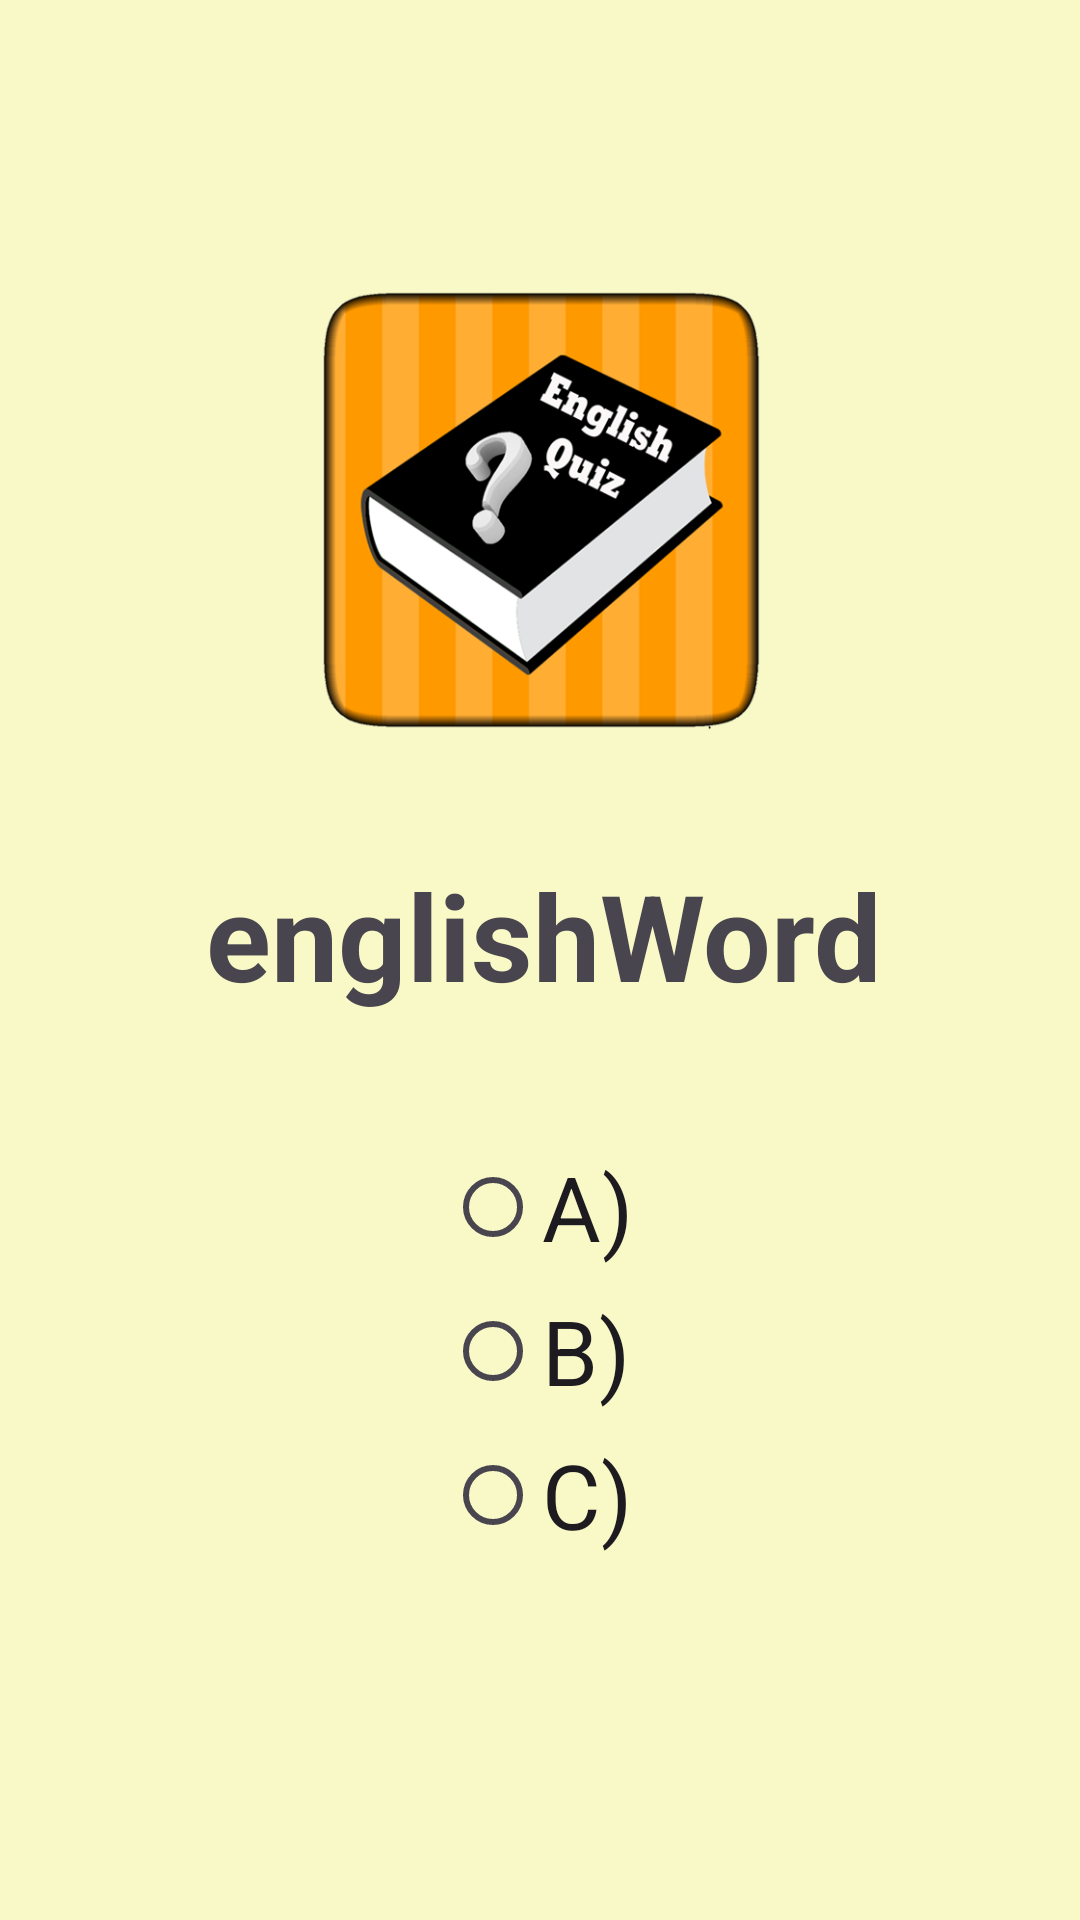

Android layout source for this screen:
<!-- AndroidManifest.xml: application theme Theme.EnglishTurkishMemorizationBook -->
<!-- res/layout/activity_quiz.xml -->
<?xml version="1.0" encoding="utf-8"?>
<androidx.constraintlayout.widget.ConstraintLayout xmlns:android="http://schemas.android.com/apk/res/android"
    xmlns:app="http://schemas.android.com/apk/res-auto"
    xmlns:tools="http://schemas.android.com/tools"
    android:layout_width="match_parent"
    android:layout_height="match_parent"
    android:padding="16dp"
    android:background="#f9f9c7"
    tools:context=".ActivityQuiz">

    <ImageView
        android:id="@+id/imageView"
        android:layout_width="187dp"
        android:layout_height="149dp"
        android:layout_marginTop="80dp"
        android:src="@drawable/quiz"
        app:layout_constraintEnd_toEndOf="parent"
        app:layout_constraintStart_toStartOf="parent"
        app:layout_constraintTop_toTopOf="parent" />

    <TextView
        android:id="@+id/textViewEnglishWord"
        android:layout_width="0dp"
        android:layout_height="wrap_content"
        android:layout_marginTop="40dp"
        android:text="englishWord"
        android:textSize="40sp"
        android:textStyle="bold"
        app:layout_constraintEnd_toEndOf="parent"
        app:layout_constraintHorizontal_bias="0.516"
        app:layout_constraintStart_toStartOf="parent"
        app:layout_constraintTop_toBottomOf="@+id/imageView"
        app:layout_constraintWidth_default="wrap" />

    <RadioGroup
        android:id="@+id/radioGroup"
        android:layout_width="0dp"
        android:layout_height="wrap_content"
        android:layout_marginTop="40dp"
        android:orientation="vertical"
        app:layout_constraintEnd_toEndOf="parent"
        app:layout_constraintStart_toStartOf="parent"
        app:layout_constraintTop_toBottomOf="@+id/textViewEnglishWord"
        app:layout_constraintWidth_default="wrap">

        <RadioButton
            android:id="@+id/radioButtonA"
            android:layout_width="wrap_content"
            android:layout_height="wrap_content"
            android:text="A)"
            android:textSize="30sp" />

        <RadioButton
            android:id="@+id/radioButtonB"
            android:layout_width="wrap_content"
            android:layout_height="wrap_content"
            android:text="B)"
            android:textSize="30sp" />

        <RadioButton
            android:id="@+id/radioButtonC"
            android:layout_width="wrap_content"
            android:layout_height="wrap_content"
            android:text="C)"
            android:textSize="30sp" />
    </RadioGroup>


</androidx.constraintlayout.widget.ConstraintLayout>
<!-- resources referenced by this layout -->
<resources>
  <!-- drawable quiz: png bitmap (drawable, 71307 bytes) -->
  <style name="Theme.EnglishTurkishMemorizationBook" parent="Base.Theme.EnglishTurkishMemorizationBook" />
  <style name="Base.Theme.EnglishTurkishMemorizationBook" parent="Theme.Material3.DayNight.NoActionBar">
          
          
      </style>
</resources>
